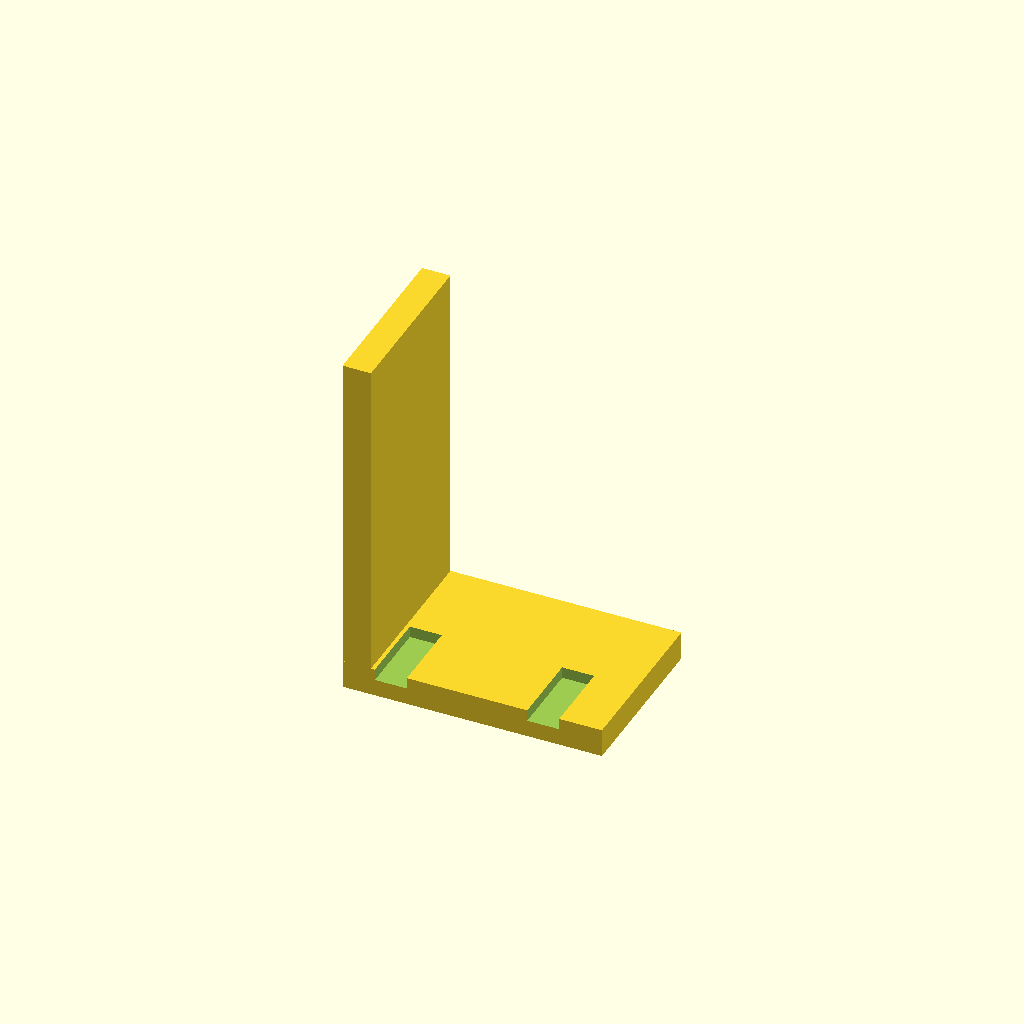
Cell 1 — every parameter at its default value.
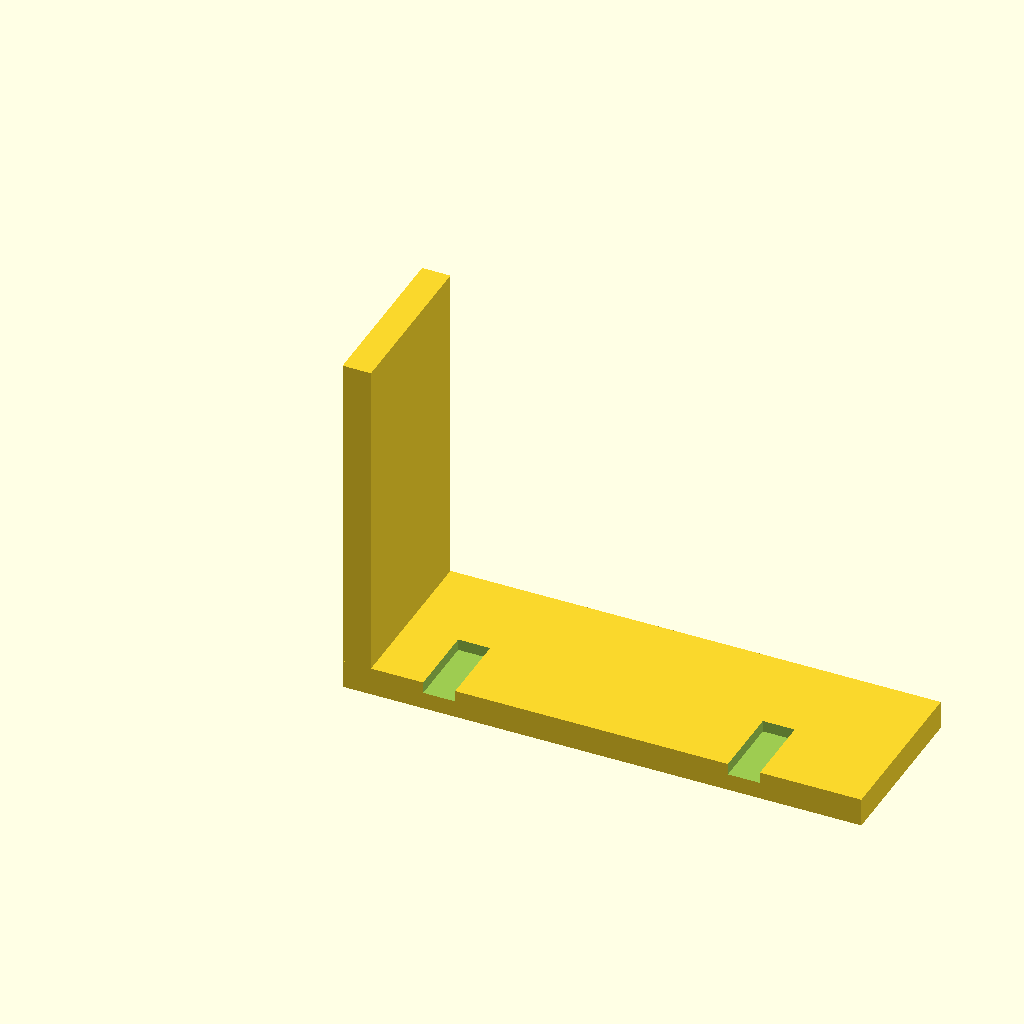
Cell 2 — width set to 146.1, the other parameters unchanged.
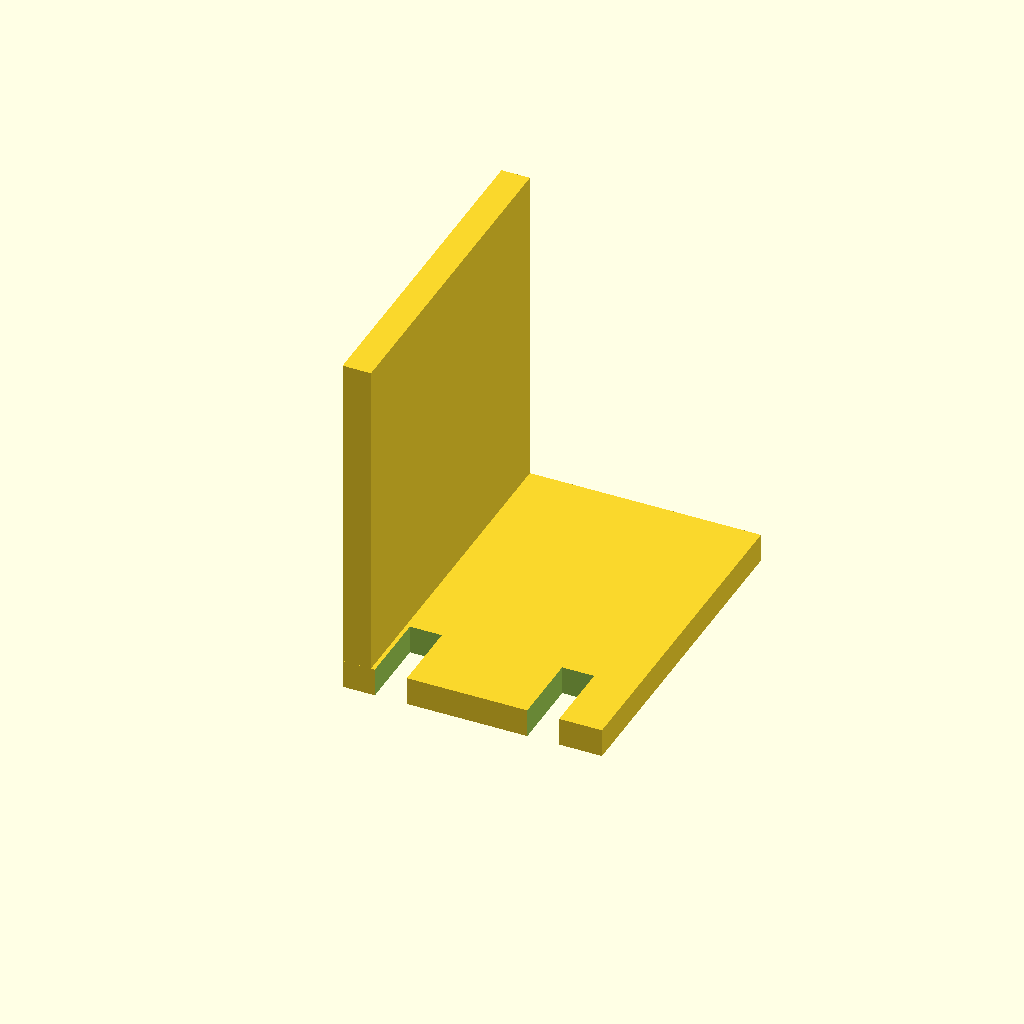
Cell 3: depth = 95.98 (everything else at default).
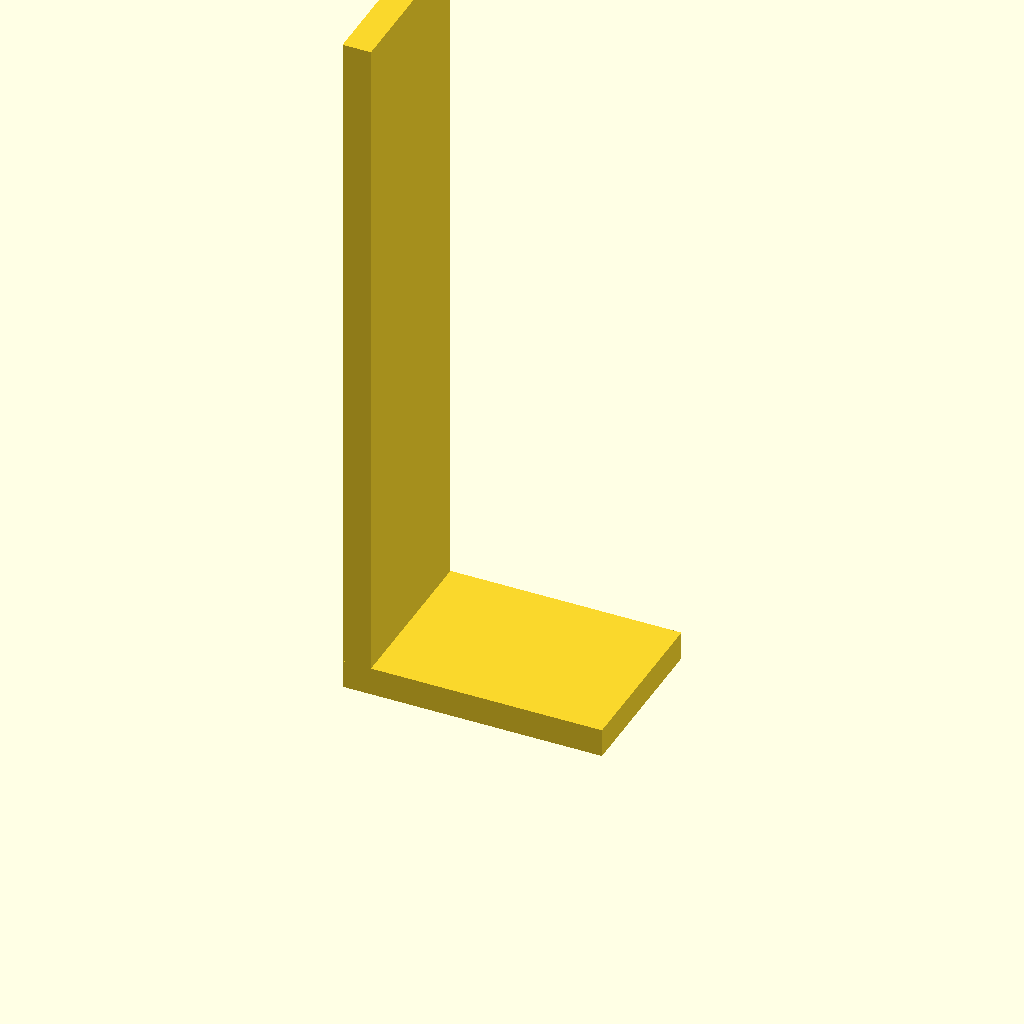
Cell 4: the same model with height = 200.
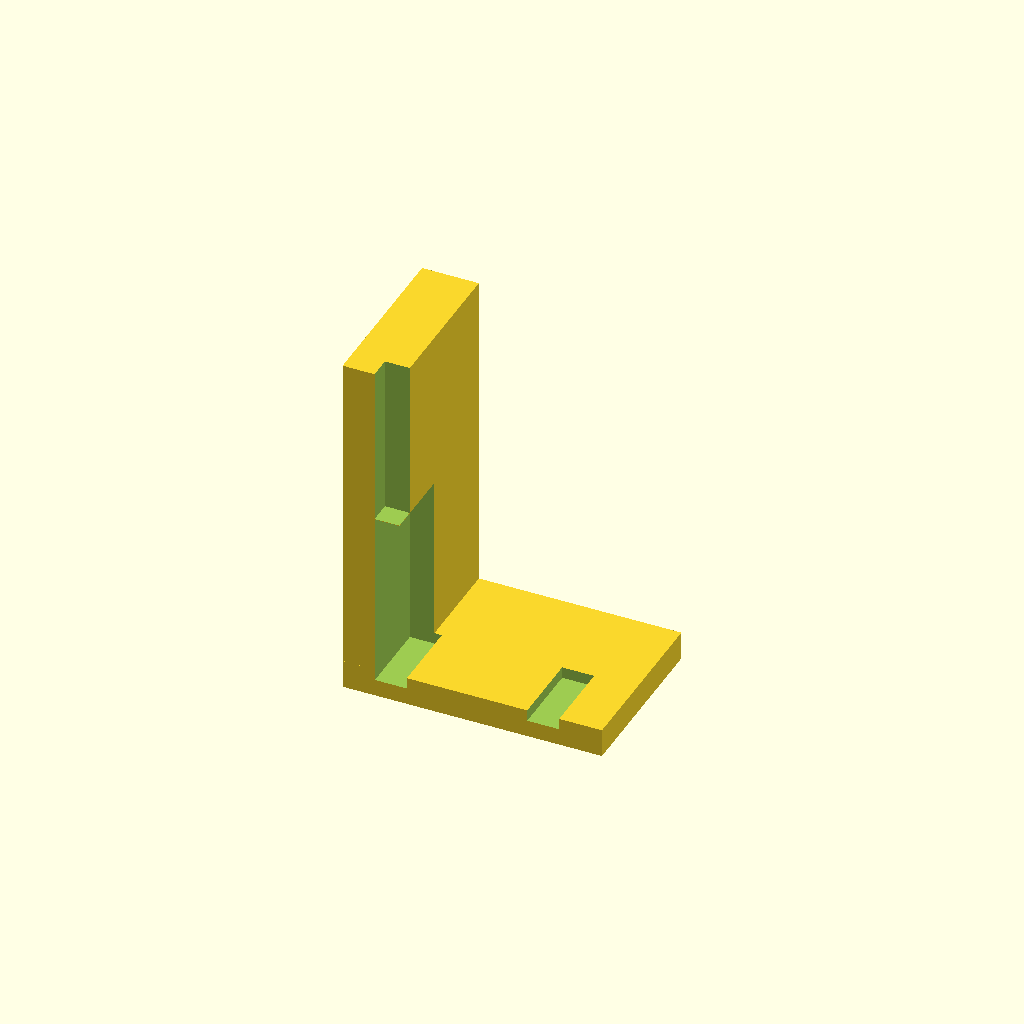
Cell 5 — backplate_thickness set to 16, the other parameters unchanged.
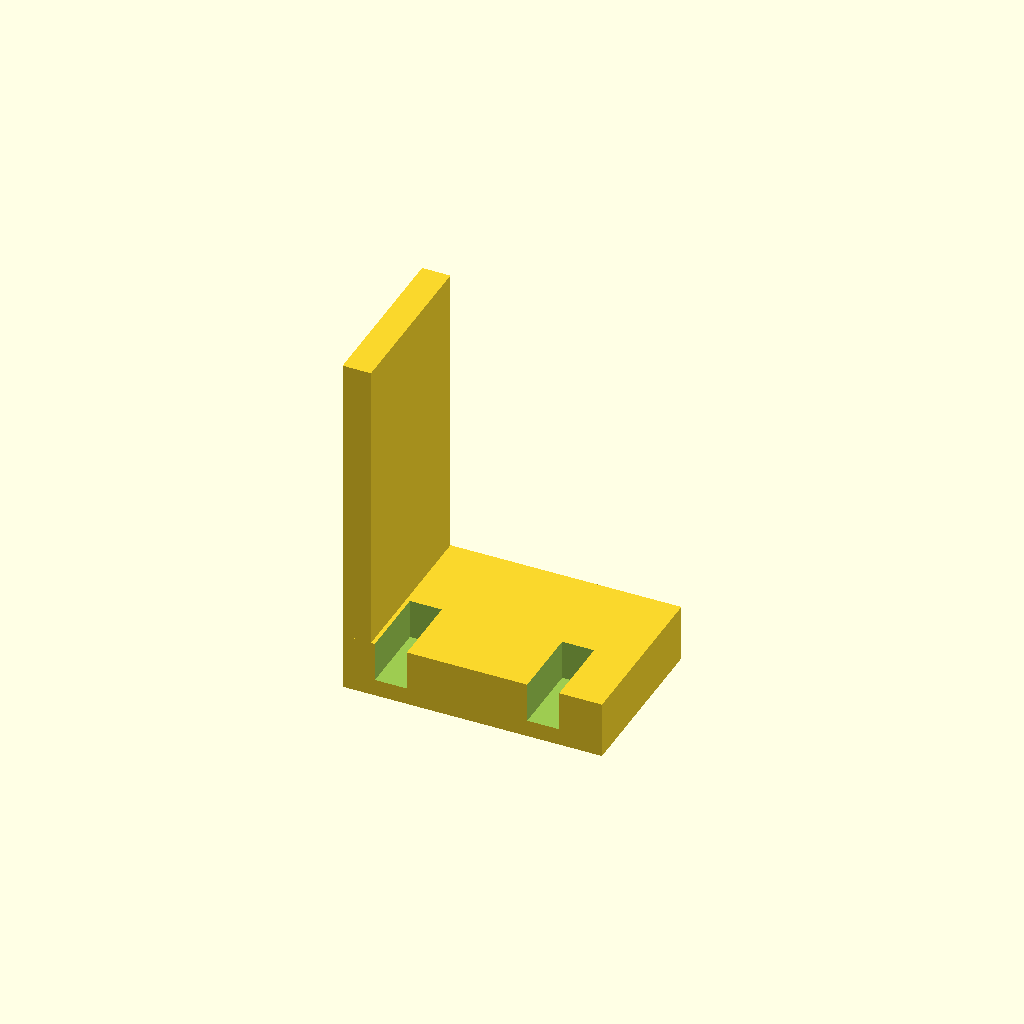
Cell 6 — base_thickness set to 16, the other parameters unchanged.
All cells are drawn from one camera (rotation 55°, 0°, 25°, orthographic, colour scheme Cornfield), so only the parameter changes between them.
The OpenSCAD source (docs/brep/baseline-01/generation/attempt-01/model.scad):
/* doodle-meta {"version":1,"parameters":{"width":{"label":"Overall width","description":"Changes the body width","unit":"mm","feature":"body_width"},"depth":{"label":"Overall depth","description":"Changes the body depth","unit":"mm","feature":"body_depth"},"height":{"label":"Overall height","description":"Changes the body height","unit":"mm","feature":"body_height"},"backplate_thickness":{"label":"Backplate thickness","description":"Thickness of the vertical backplate","unit":"mm","feature":"backplate"},"base_thickness":{"label":"Base thickness","description":"Thickness of the horizontal base flange","unit":"mm","feature":"base"},"cutout_rect_w":{"label":"Rect cutout width","description":"Width of the top-left rectangular cutout","unit":"mm","feature":"cutout_rect"},"cutout_rect_h":{"label":"Rect cutout height","description":"Height of the top-left rectangular cutout","unit":"mm","feature":"cutout_rect"},"cutout_slot_w":{"label":"Slot width","description":"Width of the vertical slot cutouts","unit":"mm","feature":"cutout_slot"},"cutout_slot_h_top":{"label":"Top slot height","description":"Height of the top-middle slot cutout","unit":"mm","feature":"cutout_slot"},"cutout_slot_h_bot":{"label":"Bottom slot height","description":"Height of the bottom slot cutouts","unit":"mm","feature":"cutout_slot"}},"features":{"body_width":{"kind":"dimension","axis":"x","label":"Overall width"},"body_depth":{"kind":"dimension","axis":"y","label":"Overall depth"},"body_height":{"kind":"dimension","axis":"z","label":"Overall height"},"backplate":{"kind":"region","label":"Vertical backplate","min":[0,0,0],"max":[{"parameter":"backplate_thickness"},{"parameter":"depth"},{"parameter":"height"}]},"base":{"kind":"region","label":"Horizontal base","min":[0,0,0],"max":[{"parameter":"width"},{"parameter":"depth"},{"parameter":"base_thickness"}]},"cutout_rect":{"kind":"region","label":"Top-left rectangle cutout","min":[{"parameter":"width","scale":0.1231,"offset":0},{"parameter":"backplate_thickness","offset":-1},{"parameter":"height","scale":0.7989,"offset":0}],"max":[{"parameter":"width","scale":0.4273,"offset":0},{"parameter":"backplate_thickness","offset":1},{"parameter":"height","scale":0.9447,"offset":0}]},"cutout_slot":{"kind":"region","label":"Slot cutouts","min":[{"parameter":"width","scale":0.12465,"offset":0},{"parameter":"backplate_thickness","offset":-1},{"parameter":"height","scale":0.4801,"offset":0}],"max":[{"parameter":"width","scale":0.83505,"offset":0},{"parameter":"backplate_thickness","offset":1},{"parameter":"height","scale":0.9135,"offset":0}]}}} */

// --- Parameters ---
width = 73.05;
depth = 47.99;
height = 100.0;
backplate_thickness = 8.0;
base_thickness = 8.0;

// Cutout dimensions (derived from normalized view measurements)
cutout_rect_w = 22.22;
cutout_rect_h = 14.58;
cutout_slot_w = 9.0;
cutout_slot_h_top = 36.48;
cutout_slot_h_bot = 44.23;

// Cutout centers (derived from normalized view measurements)
// Front view mapping: X = u * width, Z = (1 - v) * height
rect_cx = 0.2752 * width;
rect_cz = (1.0 - 0.2011) * height;

slot_top_cx = 0.5597 * width;
slot_top_cz = (1.0 - 0.2011) * height;

slot_bl_cx = 0.1862 * width;
slot_bl_cz = (1.0 - 0.7022) * height;

slot_br_cx = 0.7735 * width;
slot_br_cz = (1.0 - 0.7022) * height;

// --- Modules ---
module slot_cutter(w, h, cx, cz) {
    // Vertical slot centered at (cx, cz) in XZ plane, cutting through Y
    // Using a cube for simplicity as per intent (rectangle ideal shape)
    // If rounded ends were strictly required by "slot" definition, we'd use hull of cylinders.
    // Given "rectangle" ideal shape in intent_refinements, a rectangular cutout is appropriate.
    translate([cx, -1, cz])
        rotate([90, 0, 0])
            cube([w, depth + 2, h], center=true);
}

module rect_cutter(w, h, cx, cz) {
    translate([cx, -1, cz])
        rotate([90, 0, 0])
            cube([w, depth + 2, h], center=true);
}

// --- Main Design ---
difference() {
    // 1. Positive Body: L-Shape
    union() {
        // Vertical Backplate (Left side, full height)
        // Extends from X=0 to backplate_thickness, Y=0 to depth, Z=0 to height
        cube([backplate_thickness, depth, height]);
        
        // Horizontal Base (Bottom, extending right)
        // Extends from X=0 to width, Y=0 to depth, Z=0 to base_thickness
        // Note: Overlap with backplate is handled by union
        cube([width, depth, base_thickness]);
    }

    // 2. Subtractive Cutouts (Through the backplate)
    // All cutouts are on the vertical backplate (X < backplate_thickness)
    // They cut along Y axis.
    
    // Top-Left Rectangle
    rect_cutter(cutout_rect_w, cutout_rect_h, rect_cx, rect_cz);
    
    // Top-Middle Slot
    slot_cutter(cutout_slot_w, cutout_slot_h_top, slot_top_cx, slot_top_cz);
    
    // Bottom-Left Slot
    slot_cutter(cutout_slot_w, cutout_slot_h_bot, slot_bl_cx, slot_bl_cz);
    
    // Bottom-Right Slot
    slot_cutter(cutout_slot_w, cutout_slot_h_bot, slot_br_cx, slot_br_cz);
}
Customizer parameters (derived from the source; name, type, default, range or options):
width: number, default 73.05
depth: number, default 47.99
height: number, default 100
backplate_thickness: number, default 8
base_thickness: number, default 8
cutout_rect_w: number, default 22.22
cutout_rect_h: number, default 14.58
cutout_slot_w: number, default 9
cutout_slot_h_top: number, default 36.48
cutout_slot_h_bot: number, default 44.23
